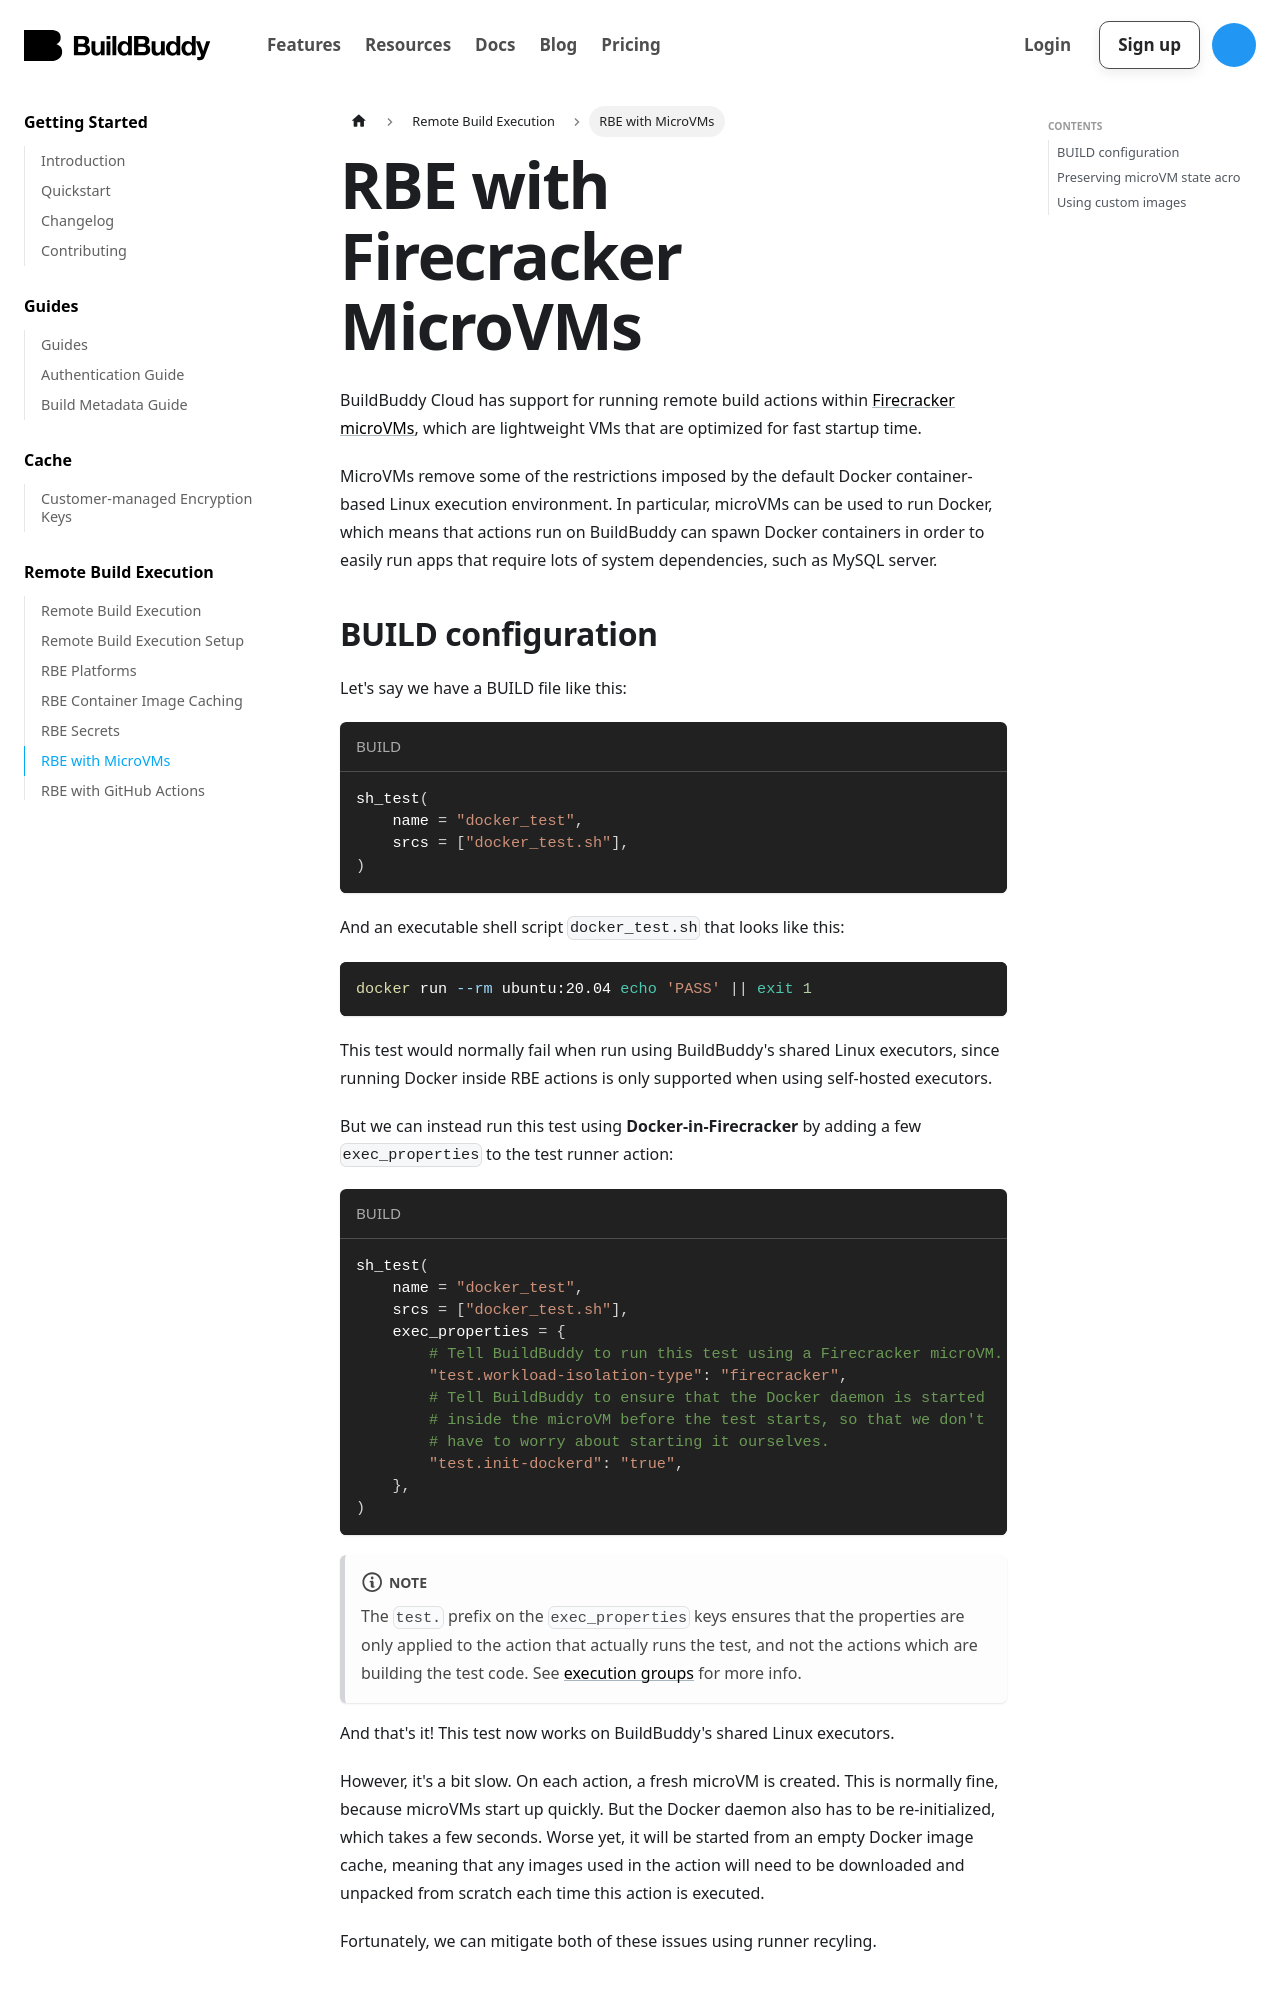

repository: buildbuddy-io/buildbuddy · page: docs/rbe-microvms/index.html · generator: docusaurus

---
id: rbe-microvms
title: RBE with Firecracker MicroVMs
sidebar_label: RBE with MicroVMs
---

BuildBuddy Cloud has support for running remote build actions
within [Firecracker microVMs](https://github.com/firecracker-microvm/firecracker),
which are lightweight VMs that are optimized for fast startup time.

MicroVMs remove some of the restrictions imposed by the default Docker
container-based Linux execution environment. In particular, microVMs can
be used to run Docker, which means that actions run on BuildBuddy can
spawn Docker containers in order to easily run apps that require lots of
system dependencies, such as MySQL server.

## BUILD configuration

Let's say we have a BUILD file like this:

```python title="BUILD"
sh_test(
    name = "docker_test",
    srcs = ["docker_test.sh"],
)
```

And an executable shell script `docker_test.sh` that looks like this:

```shell
docker run --rm ubuntu:20.04 echo 'PASS' || exit 1
```

This test would normally fail when run using BuildBuddy's shared Linux
executors, since running Docker inside RBE actions is only supported when
using self-hosted executors.

But we can instead run this test using **Docker-in-Firecracker** by
adding a few `exec_properties` to the test runner action:

```python title="BUILD"
sh_test(
    name = "docker_test",
    srcs = ["docker_test.sh"],
    exec_properties = {
        # Tell BuildBuddy to run this test using a Firecracker microVM.
        "test.workload-isolation-type": "firecracker",
        # Tell BuildBuddy to ensure that the Docker daemon is started
        # inside the microVM before the test starts, so that we don't
        # have to worry about starting it ourselves.
        "test.init-dockerd": "true",
    },
)
```

:::note

The `test.` prefix on the `exec_properties` keys ensures that the
properties are only applied to the action that actually runs the test,
and not the actions which are building the test code. See
[execution groups](https://bazel.build/extending/exec-groups) for more
info.

:::

And that's it! This test now works on BuildBuddy's shared Linux executors.

However, it's a bit slow. On each action, a fresh microVM is created. This
is normally fine, because microVMs start up quickly. But the Docker daemon
also has to be re-initialized, which takes a few seconds. Worse yet, it
will be started from an empty Docker image cache, meaning that any images
used in the action will need to be downloaded and unpacked from scratch
each time this action is executed.

Fortunately, we can mitigate both of these issues using runner recyling.
